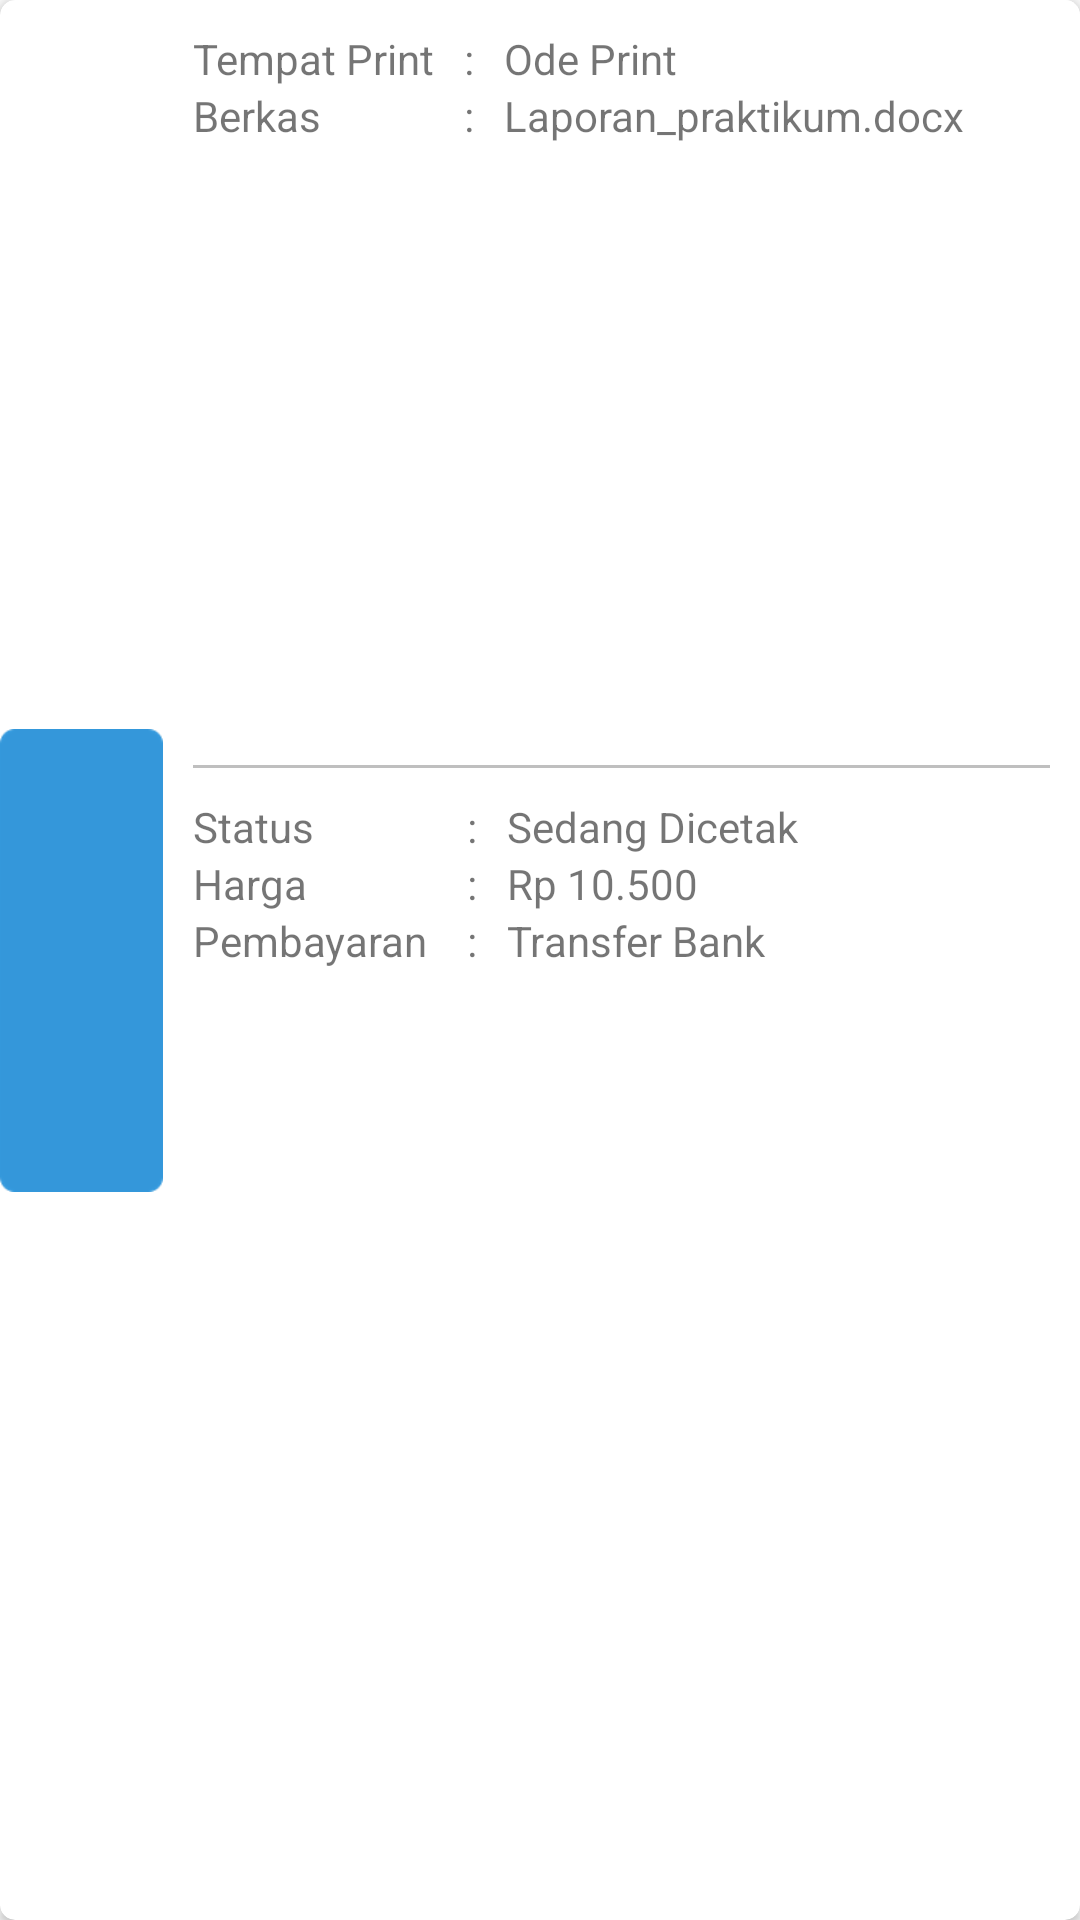

Produce the Android XML layout that renders to this screen, including the resource entries it uses.
<!-- AndroidManifest.xml: application theme AppTheme -->
<!-- res/layout/fragment_pesanan_item.xml -->
<?xml version="1.0" encoding="utf-8"?>
<android.support.v7.widget.CardView xmlns:android="http://schemas.android.com/apk/res/android"
    xmlns:card_view="http://schemas.android.com/apk/res-auto"
    android:layout_width="match_parent"
    android:layout_height="wrap_content"

    android:layout_margin="3dp"
    android:orientation="horizontal"
    card_view:cardCornerRadius="5dp"
    card_view:cardElevation="2dp"
    android:padding="15dp">

    <LinearLayout
        android:minHeight="150dp"
        android:minWidth="150dp"
        android:orientation="horizontal"
        android:layout_width="match_parent"
        android:layout_height="match_parent">

        <ImageView
            android:id="@+id/iv_pesanan_item"
            android:layout_weight="0"
            android:layout_width="wrap_content"
            android:layout_height="match_parent"
            android:src="@drawable/ic_pesanan_status_1" />

        <LinearLayout
            android:layout_weight="3"
            android:orientation="vertical"
            android:layout_width="0dp"
            android:layout_height="match_parent">

            <LinearLayout
                android:background="@drawable/border_bottom"
                android:padding="10dp"
                android:orientation="horizontal"
                android:layout_weight="2"
                android:layout_width="match_parent"
                android:layout_height="0dp">

                <RelativeLayout
                    android:id="@+id/rl_pesanan_judul_atas"
                    android:layout_width="wrap_content"
                    android:layout_height="wrap_content">

                    <TextView
                        android:id="@+id/tv_pesanan_judul_tempat_print"
                        android:layout_width="wrap_content"
                        android:layout_height="wrap_content"
                        android:text="Tempat Print" />

                    <TextView
                        android:layout_below="@+id/tv_pesanan_judul_tempat_print"
                        android:id="@+id/tv_pesanan_judul_berkas"
                        android:layout_width="wrap_content"
                        android:layout_height="wrap_content"
                        android:text="Berkas" />
                </RelativeLayout>

                <RelativeLayout
                    android:layout_marginLeft="10dp"
                    android:id="@+id/rl_pesanan_judul_atas_split"
                    android:layout_width="wrap_content"
                    android:layout_height="wrap_content">

                    <TextView
                        android:id="@+id/tv_pesanan_judul_split_tempat_print"
                        android:layout_width="wrap_content"
                        android:layout_height="wrap_content"
                        android:text=":" />

                    <TextView
                        android:layout_below="@+id/tv_pesanan_judul_split_tempat_print"
                        android:id="@+id/tv_pesanan_judul_split_berkas"
                        android:layout_width="wrap_content"
                        android:layout_height="wrap_content"
                        android:text=":" />
                </RelativeLayout>

                <RelativeLayout
                    android:layout_marginLeft="10dp"
                    android:id="@+id/rl_pesanan_isi_atas"
                    android:layout_width="wrap_content"
                    android:layout_height="wrap_content">

                    <TextView
                        android:id="@+id/tv_pesanan_isi_tempat_print"
                        android:layout_width="wrap_content"
                        android:layout_height="wrap_content"
                        android:text="Ode Print" />

                    <TextView
                        android:layout_below="@+id/tv_pesanan_isi_tempat_print"
                        android:id="@+id/tv_pesanan_isi_berkas"
                        android:layout_width="wrap_content"
                        android:layout_height="wrap_content"
                        android:text="Laporan_praktikum.docx" />
                </RelativeLayout>
            </LinearLayout>

            <LinearLayout
                android:padding="10dp"
                android:layout_weight="3"
                android:layout_width="match_parent"
                android:layout_height="0dp">

                <RelativeLayout
                    android:id="@+id/rl_pesanan_judul_bawah"
                    android:layout_width="wrap_content"
                    android:layout_height="wrap_content">

                    <TextView
                        android:id="@+id/tv_pesanan_judul_status"
                        android:layout_width="wrap_content"
                        android:layout_height="wrap_content"
                        android:text="Status" />

                    <TextView
                        android:layout_below="@+id/tv_pesanan_judul_status"
                        android:id="@+id/tv_pesanan_judul_harga"
                        android:layout_width="wrap_content"
                        android:layout_height="wrap_content"
                        android:text="Harga" />

                    <TextView
                        android:layout_below="@+id/tv_pesanan_judul_harga"
                        android:id="@+id/tv_pesanan_judul_pembayaran"
                        android:layout_width="wrap_content"
                        android:layout_height="wrap_content"
                        android:text="Pembayaran" />
                </RelativeLayout>

                <RelativeLayout
                    android:layout_marginLeft="13dp"
                    android:id="@+id/rl_pesanan_judul_bawah_split"
                    android:layout_width="wrap_content"
                    android:layout_height="wrap_content">

                    <TextView
                        android:id="@+id/tv_pesanan_judul_split_status"
                        android:layout_width="wrap_content"
                        android:layout_height="wrap_content"
                        android:text=":" />

                    <TextView
                        android:layout_below="@+id/tv_pesanan_judul_split_status"
                        android:id="@+id/tv_pesanan_judul_split_harga"
                        android:layout_width="wrap_content"
                        android:layout_height="wrap_content"
                        android:text=":" />

                    <TextView
                        android:layout_below="@+id/tv_pesanan_judul_split_harga"
                        android:id="@+id/tv_pesanan_judul_split_pembayaran"
                        android:layout_width="wrap_content"
                        android:layout_height="wrap_content"
                        android:text=":" />
                </RelativeLayout>

                <RelativeLayout
                    android:layout_marginLeft="10dp"
                    android:id="@+id/rl_pesanan_isi_bawah"
                    android:layout_width="wrap_content"
                    android:layout_height="wrap_content">

                    <TextView
                        android:id="@+id/tv_pesanan_isi_status"
                        android:layout_width="wrap_content"
                        android:layout_height="wrap_content"
                        android:text="Sedang Dicetak" />

                    <TextView
                        android:layout_below="@+id/tv_pesanan_isi_status"
                        android:id="@+id/tv_pesanan_isi_harga"
                        android:layout_width="wrap_content"
                        android:layout_height="wrap_content"
                        android:text="Rp 10.500" />

                    <TextView
                        android:layout_below="@+id/tv_pesanan_isi_harga"
                        android:id="@+id/tv_pesanan_isi_pembayaran"
                        android:layout_width="wrap_content"
                        android:layout_height="wrap_content"
                        android:text="Transfer Bank" />
                </RelativeLayout>
            </LinearLayout>

        </LinearLayout>
    </LinearLayout>

</android.support.v7.widget.CardView>
<!-- resources referenced by this layout -->
<resources>
  <!-- drawable border_bottom (drawable) -->
  <?xml version="1.0" encoding="utf-8"?>
  <layer-list xmlns:android="http://schemas.android.com/apk/res/android">
  
  
      <item
          android:left="10dp"
          android:right="10dp"
          android:top="-3dp">
          <shape android:shape="rectangle">
              <stroke
                  android:width="1dp"
                  android:color="@color/colorGray" />
              <solid android:color="@android:color/transparent" />
          </shape>
      </item>
      <item
          android:left="0dp"
          android:right="0dp"
          android:top="0dp"
          android:bottom="1dp">
          <shape android:shape="rectangle">
              <stroke
                  android:width="1dp"
                  android:color="@android:color/white" />
              <solid android:color="@android:color/white" />
          </shape>
      </item>
  </layer-list>
  <!-- drawable ic_pesanan_status_1: png bitmap (drawable-hdpi, 794 bytes) -->
  <style name="AppTheme" parent="Theme.AppCompat.Light.DarkActionBar">
          
          <item name="contentInsetStart">0dp</item>
          <item name="contentInsetEnd">0dp</item>
          <item name="colorPrimary">@color/colorPrimary</item>
          <item name="colorPrimaryDark">@color/colorPrimaryDark</item>
          <item name="colorAccent">@color/colorAccent</item>
          <item name="actionButtonStyle">@style/MyActionButtonStyle</item>
      </style>
  <color name="colorGray">#bfbfbf</color>
  <color name="colorPrimary">#3498db</color>
  <color name="colorPrimaryDark">#2980b9</color>
  <color name="colorAccent">#f1c40f</color>
  <style name="MyActionButtonStyle" parent="Widget.AppCompat.ActionButton">
          <item name="android:minWidth">28dip</item>
      </style>
</resources>
